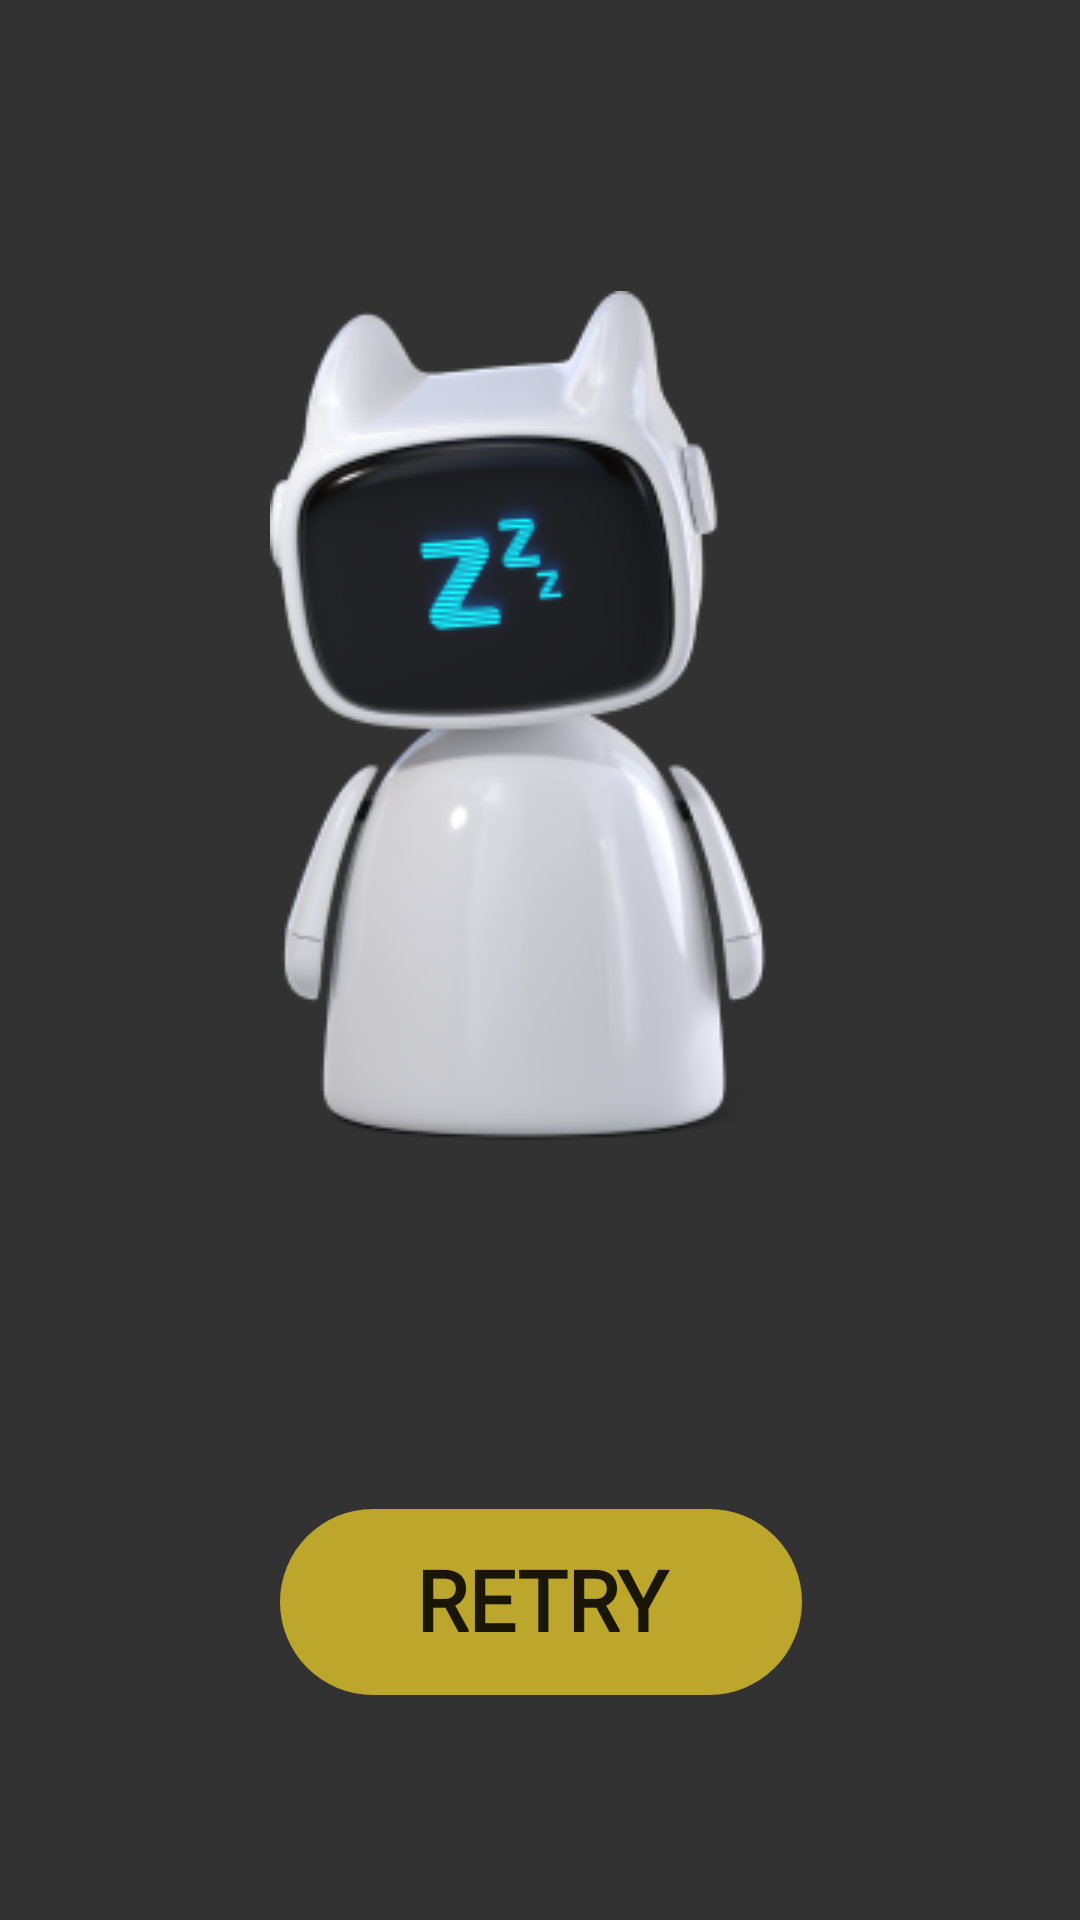

Android layout source for this screen:
<!-- AndroidManifest.xml: activity theme Theme.AppCompat.Light.NoActionBar -->
<!-- res/layout/activity_retry.xml -->
<?xml version="1.0" encoding="utf-8"?>
<androidx.constraintlayout.widget.ConstraintLayout xmlns:android="http://schemas.android.com/apk/res/android"
    xmlns:app="http://schemas.android.com/apk/res-auto"
    xmlns:tools="http://schemas.android.com/tools"
    android:layout_width="match_parent"
    android:layout_height="match_parent"
    android:background="#CC010101"
    tools:context=".retryActivity">

    <Button
        android:id="@+id/btn_retry"
        android:layout_width="174dp"
        android:layout_height="62dp"
        android:background="@drawable/curve_shape"
        android:backgroundTint="#BDA62C"
        android:elegantTextHeight="true"
        android:fontFamily="@font/bakbakone_regular"
        android:text="RETRY"
        android:textSize="28sp"
        android:textStyle="bold"
        app:layout_constraintBottom_toBottomOf="parent"
        app:layout_constraintEnd_toEndOf="parent"
        app:layout_constraintHorizontal_bias="0.502"
        app:layout_constraintStart_toStartOf="parent"
        app:layout_constraintTop_toTopOf="parent"
        app:layout_constraintVertical_bias="0.87" />

    <ImageView
        android:id="@+id/imageView"
        android:layout_width="202dp"
        android:layout_height="284dp"
        app:layout_constraintBottom_toTopOf="@+id/btn_retry"
        app:layout_constraintEnd_toEndOf="parent"
        app:layout_constraintHorizontal_bias="0.569"
        app:layout_constraintStart_toStartOf="parent"
        app:layout_constraintTop_toTopOf="parent"
        app:layout_constraintVertical_bias="0.443"
        app:srcCompat="@drawable/sleep_robo" />

    <TextView
        android:id="@+id/exceptionText"
        android:layout_width="341dp"
        android:layout_height="168dp"
        android:text=""
        android:textAlignment="center"
        android:textColor="#FFDFDBDB"
        android:textSize="22sp"
        app:layout_constraintBottom_toBottomOf="parent"
        app:layout_constraintEnd_toEndOf="parent"
        app:layout_constraintStart_toStartOf="parent"
        app:layout_constraintTop_toTopOf="parent"
        app:layout_constraintVertical_bias="0.751" />
</androidx.constraintlayout.widget.ConstraintLayout>
<!-- resources referenced by this layout -->
<resources>
  <!-- drawable curve_shape (drawable) -->
  <?xml version="1.0" encoding="utf-8"?>
  <shape xmlns:android="http://schemas.android.com/apk/res/android">
      <solid android:backgroundTint="@color/black"/>
      <corners android:radius="100dp"/>
  
  </shape>
  <!-- drawable sleep_robo: png bitmap (drawable, 46074 bytes) -->
  <!-- not gathered from this repository: default colours our renderer supplied (Android Studio template values) -->
  <color name="black">#FF000000</color>
</resources>
